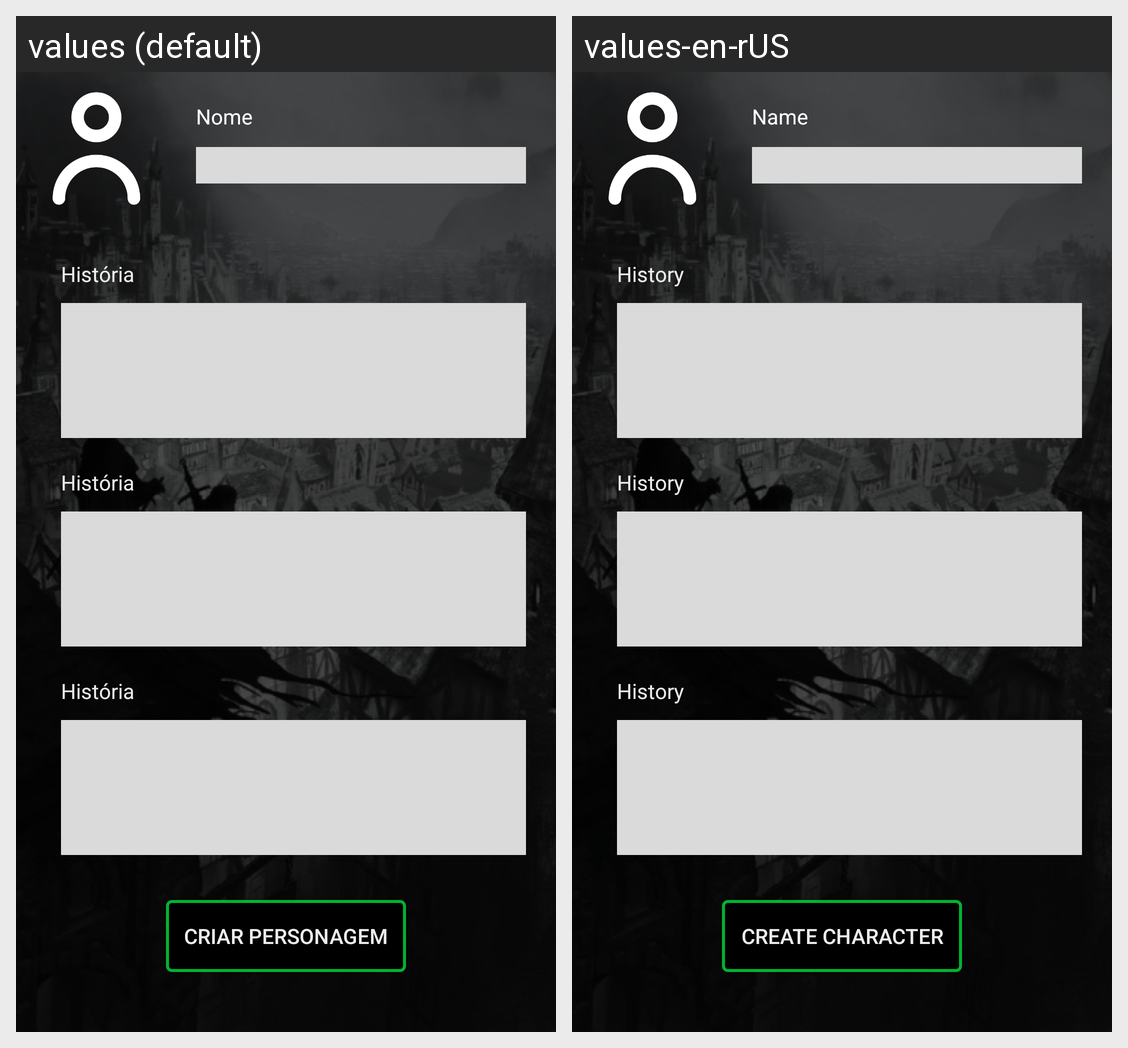

The Android screen above is rendered under two locales of the same app. Produce the string resources it draws, with the default and per-locale values.
Android screen res/layout/fragment_mestre.xml rendered under 2 locales, left to right: values (default), values-en-rUS. Device: Nexus 5 (rendered at 1080×1920; each locale shown at half size, 540×960, under a caption strip naming it); theme AppTheme.
Strings drawn on this screen, with the default value and each locale's value (text and hints the layout hard-codes, and strings that could not be matched under every locale, appear in the picture but are not listed):

app_nome
  values: Nome
  values-en-rUS: Name

app_historia
  values: História
  values-en-rUS: History

app_criar_personagem
  values: Criar personagem
  values-en-rUS: Create character
